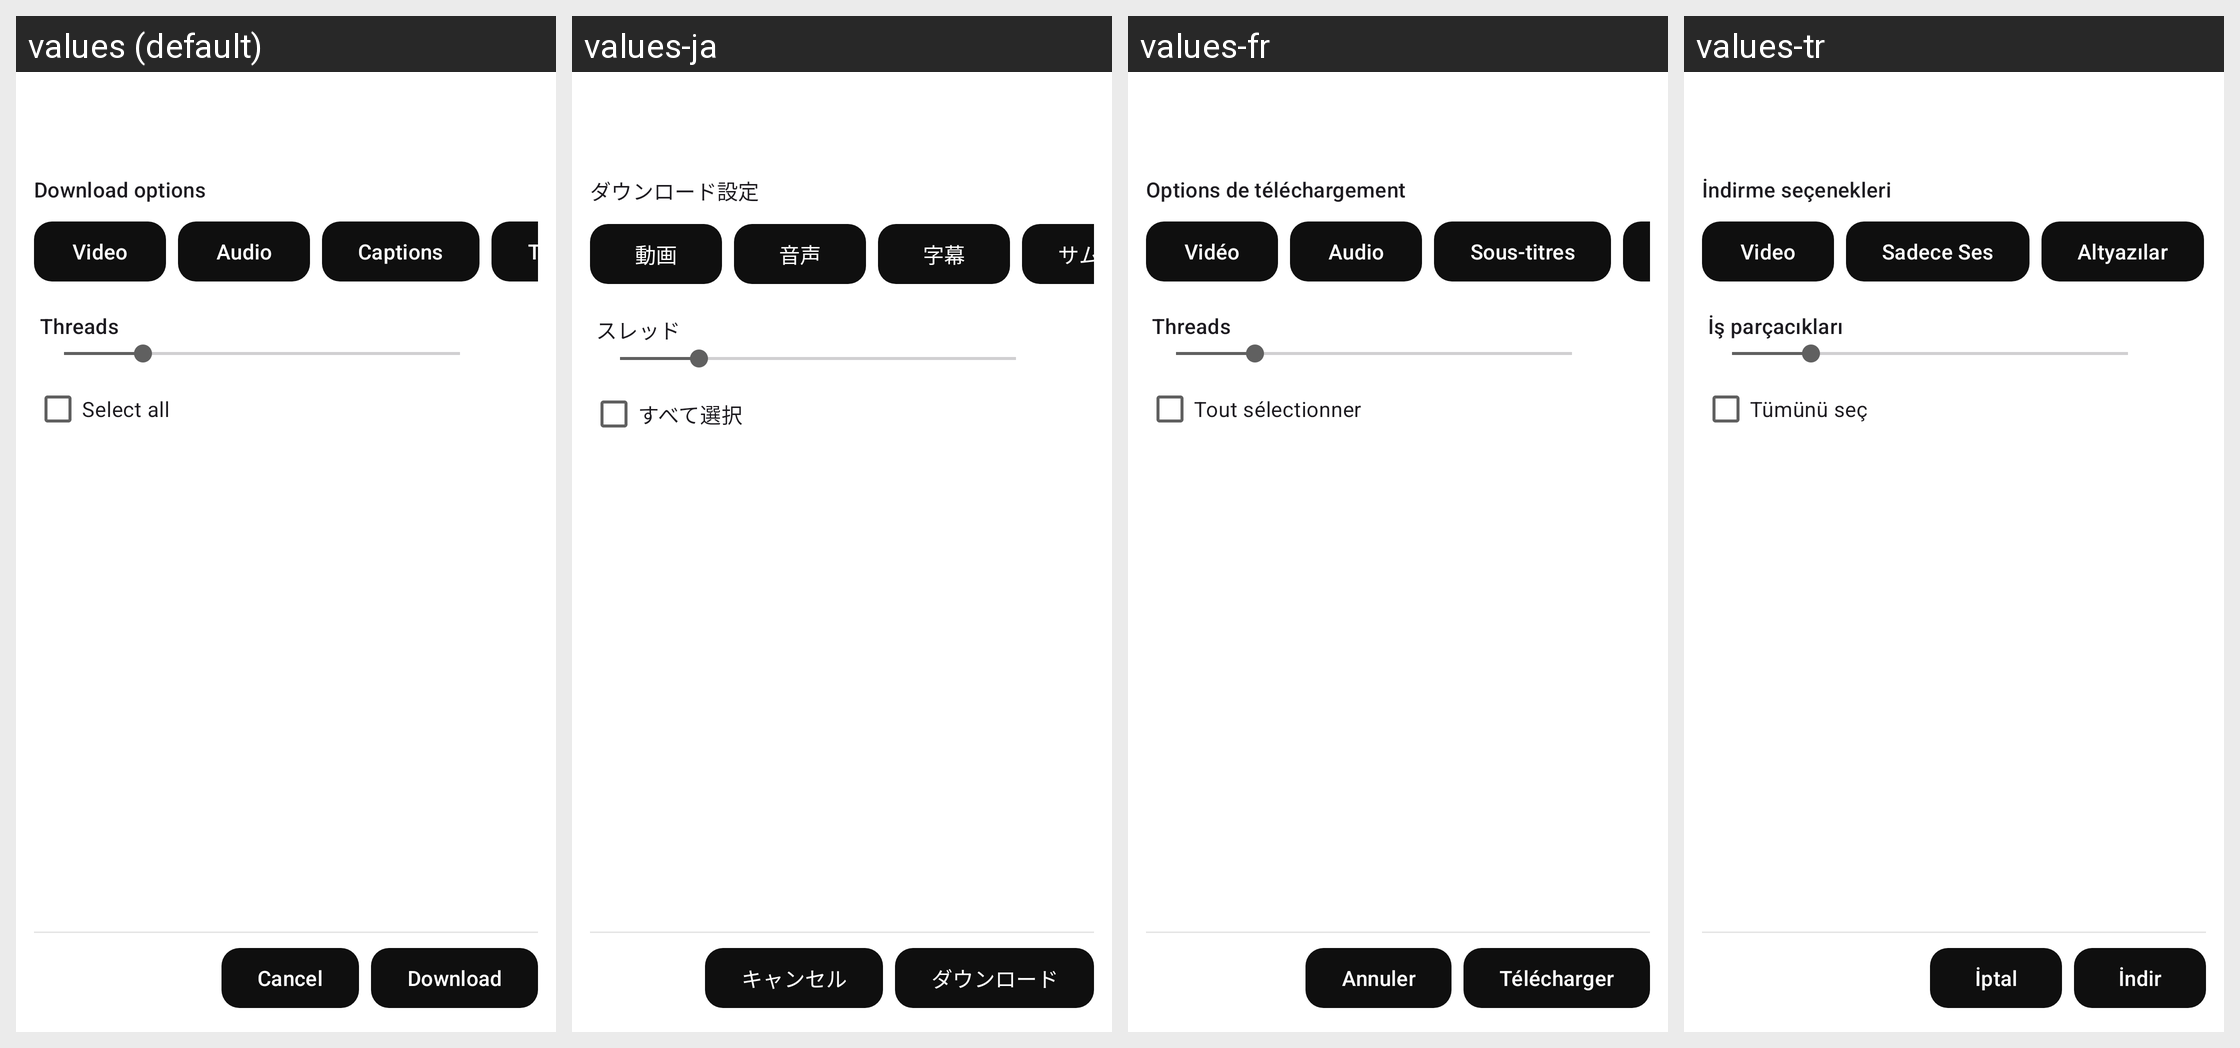

For this localized Android screen grid, give each drawn string resource with its value in every locale shown.
Android screen res/layout/dialog_playlist_download.xml rendered under 4 locales, left to right: values (default), values-ja, values-fr, values-tr. Device: Nexus 5 (rendered at 1080×1920; each locale shown at half size, 540×960, under a caption strip naming it); theme Theme.YoutubeLite.
Other locales in the repository, not shown: values-ko, values-ru, values-zh, values-zh-rTW.
Strings drawn on this screen, with the default value and each locale's value (text and hints the layout hard-codes, and strings that could not be matched under every locale, appear in the picture but are not listed):

playlist_download_options
  values: Download options
  values-ja: ダウンロード設定
  values-fr: Options de téléchargement
  values-tr: İndirme seçenekleri

video
  values: Video
  values-ja: 動画
  values-fr: Vidéo
  values-tr: Video

audio_only
  values: Audio
  values-ja: 音声
  values-fr: Audio
  values-tr: Sadece Ses

subtitles
  values: Captions
  values-ja: 字幕
  values-fr: Sous-titres
  values-tr: Altyazılar

threads
  values: Threads
  values-ja: スレッド
  values-fr: Threads
  values-tr: İş parçacıkları

playlist_download_select_all
  values: Select all
  values-ja: すべて選択
  values-fr: Tout sélectionner
  values-tr: Tümünü seç

cancel
  values: Cancel
  values-ja: キャンセル
  values-fr: Annuler
  values-tr: İptal

download
  values: Download
  values-ja: ダウンロード
  values-fr: Télécharger
  values-tr: İndir
